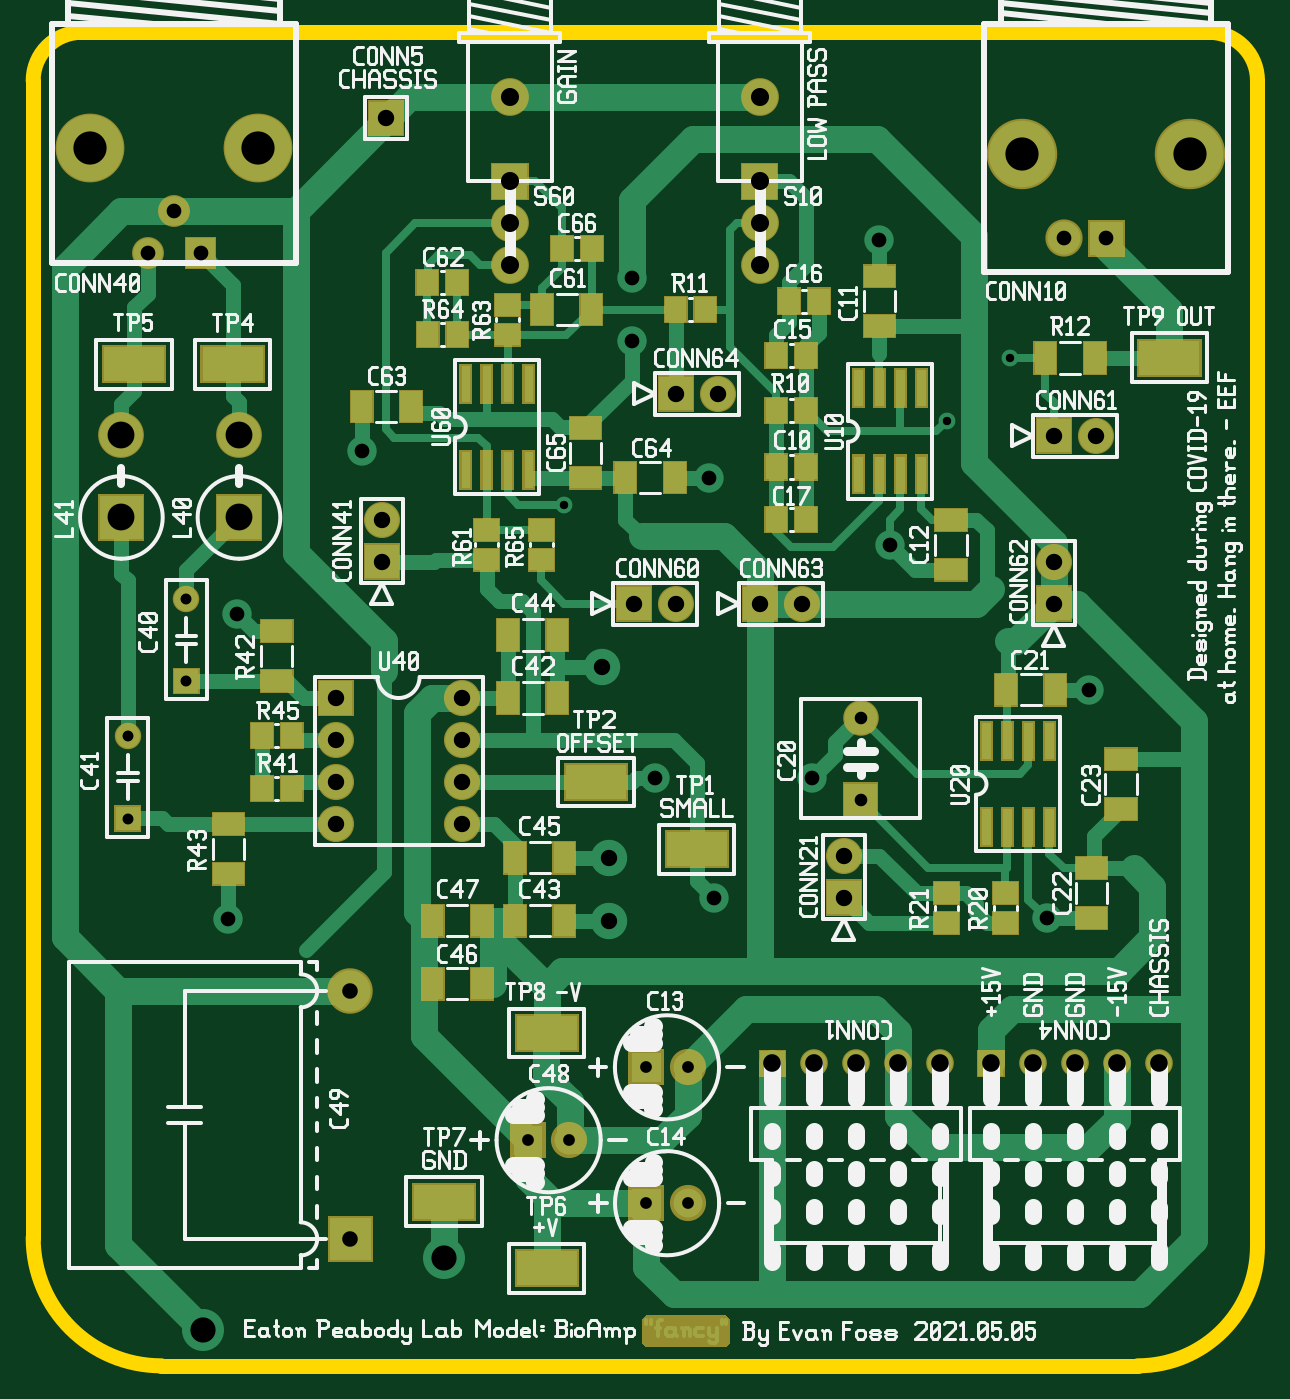
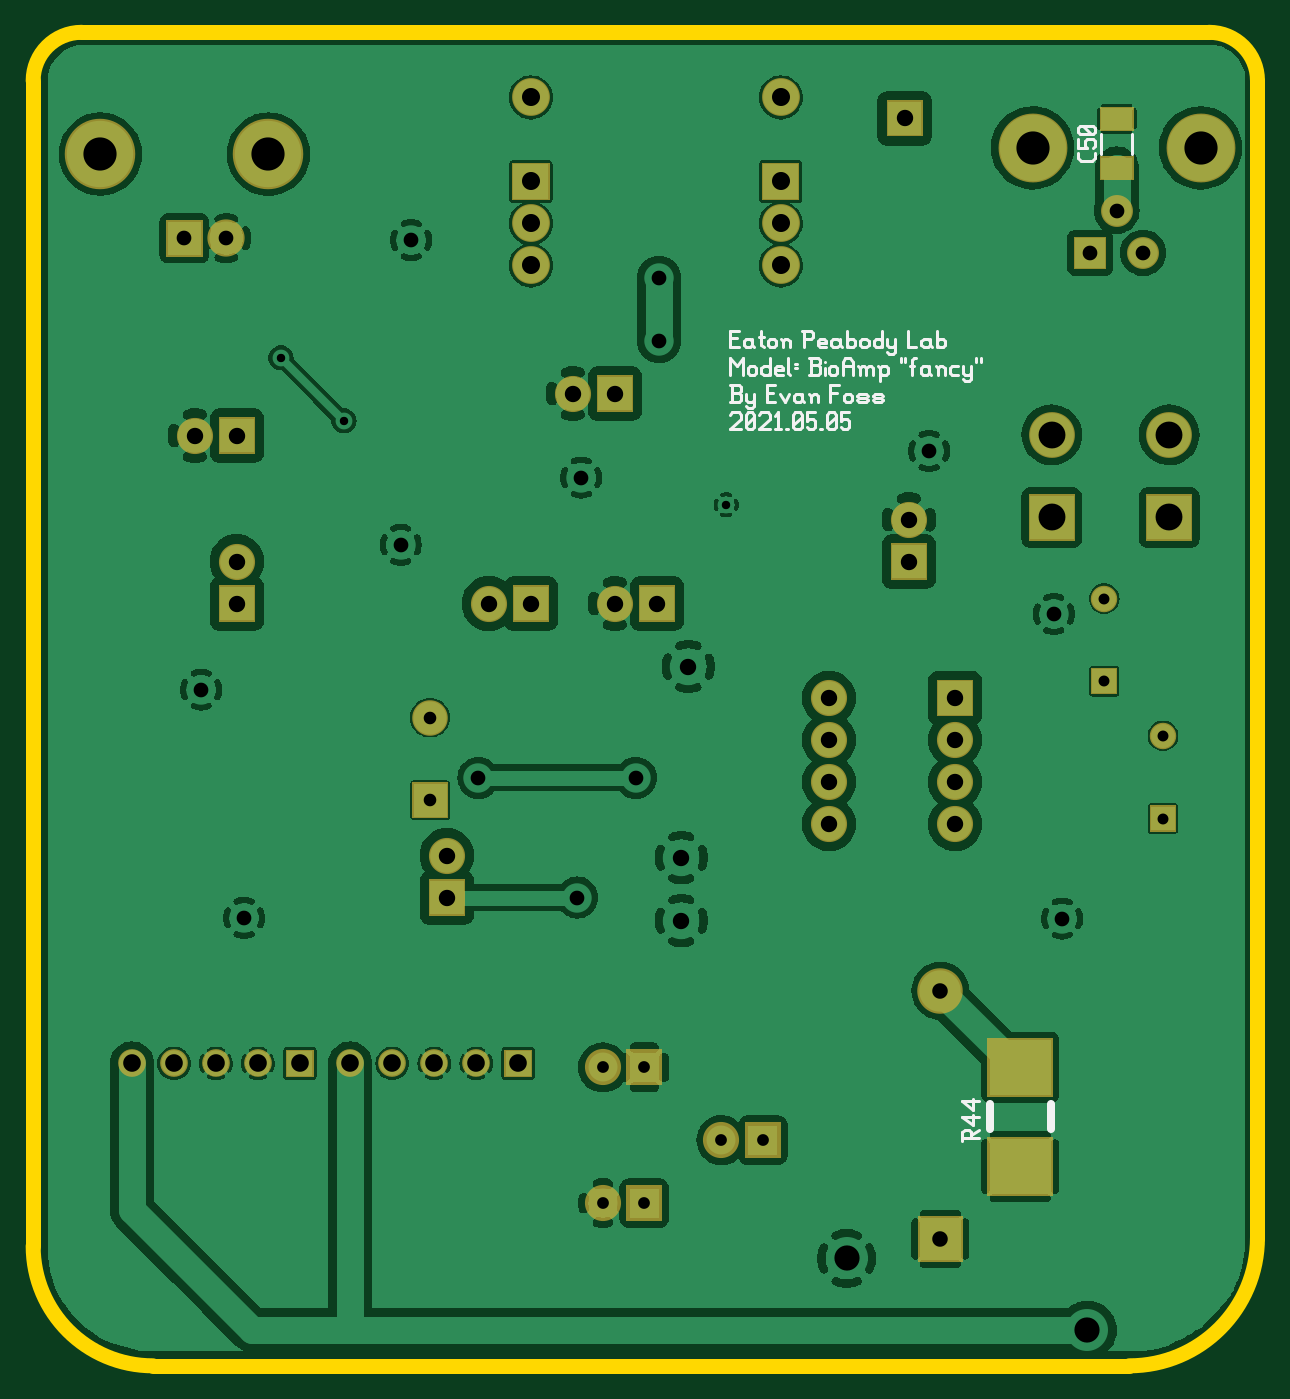
Circuit board: 10 layer files. Board 74.0 x 80.6 mm.
- bottom_copper: bioamp-art.gbl (189901 bytes)
- bottom_silk: bioamp-art.gbo (10977 bytes)
- paste: bioamp-art.gbp (528 bytes)
- bottom_mask: bioamp-art.gbs (3992 bytes)
- outline: bioamp-art.gko (716 bytes)
- top_copper: bioamp-art.gtl (23539 bytes)
- top_silk: bioamp-art.gto (76989 bytes)
- paste: bioamp-art.gtp (8329 bytes)
- top_mask: bioamp-art.gts (11921 bytes)
- drill: bioamp-art.xln (1640 bytes)

=== bottom_copper: bioamp-art.gbl (189901 bytes, source omitted) ===
=== bottom_silk: bioamp-art.gbo (10977 bytes, source omitted) ===
=== paste: bioamp-art.gbp ===
G04 start of page 2 for group 11 layer_idx 10 *
G04 Title: (unknown), bottom_paste *
G04 Creator: pcb-rnd 3.1.7-dev *
G04 CreationDate: 2025-03-11 14:10:35 UTC *
G04 For:  *
G04 Format: Gerber/RS-274X *
G04 PCB-Dimensions: 500000 500000 *
G04 PCB-Coordinate-Origin: lower left *
%MOIN*%
%FSLAX25Y25*%
%LNBOTTOM_PASTE_NONE_11*%
%ADD101C,0.0001*%
G54D101*G36*
X109760Y370654D02*Y365536D01*
X117240D01*
Y370654D01*
X109760D01*
G37*
G36*
Y382464D02*Y377346D01*
X117240D01*
Y382464D01*
X109760D01*
G37*
M02*

=== bottom_mask: bioamp-art.gbs ===
G04 start of page 2 for group 9 layer_idx 9 *
G04 Title: (unknown), bottom_mask *
G04 Creator: pcb-rnd 3.1.7-dev *
G04 CreationDate: 2025-03-11 14:10:35 UTC *
G04 For:  *
G04 Format: Gerber/RS-274X *
G04 PCB-Dimensions: 500000 500000 *
G04 PCB-Coordinate-Origin: lower left *
%MOIN*%
%FSLAX25Y25*%
%LNBOTTOM_MASK_NONE_9*%
%ADD99C,0.1090*%
%ADD98C,0.0759*%
%ADD97C,0.1639*%
%ADD96C,0.0660*%
%ADD95C,0.0846*%
%ADD94C,0.1083*%
%ADD93C,0.0630*%
%ADD92C,0.0886*%
%ADD91C,0.1678*%
%ADD90C,0.0860*%
%ADD89C,0.0001*%
%ADD88C,0.0900*%
G54D88*X253000Y345000D03*
Y355000D03*
G54D89*G36*
X257450Y360550D02*Y369450D01*
X248550D01*
Y360550D01*
X257450D01*
G37*
G54D90*X243000Y314500D03*
G54D88*X253000Y385000D03*
G54D91*X315500Y371500D03*
X355500D03*
G54D89*G36*
X331071Y355929D02*Y347071D01*
X339929D01*
Y355929D01*
X331071D01*
G37*
G54D92*X325500Y351500D03*
G54D89*G36*
X318700Y308800D02*X327300D01*
Y300200D01*
X318700D01*
Y308800D01*
G37*
G54D90*X333000Y304500D03*
G54D89*G36*
X147700Y246300D02*X156300D01*
Y237700D01*
X147700D01*
Y246300D01*
G37*
G54D90*X152000Y232000D03*
Y222000D03*
Y212000D03*
G54D89*G36*
X113346Y242846D02*X119654D01*
Y249154D01*
X113346D01*
Y242846D01*
G37*
G36*
X99346Y210161D02*X105654D01*
Y216469D01*
X99346D01*
Y210161D01*
G37*
G54D93*X102500Y233000D03*
G54D90*X182000Y242000D03*
Y232000D03*
Y222000D03*
Y212000D03*
G54D89*G36*
X128731Y123476D02*Y137453D01*
X144282D01*
Y123476D01*
X128731D01*
G37*
G36*
X150093Y107807D02*X160920D01*
Y118634D01*
X150093D01*
Y107807D01*
G37*
G36*
X193506Y141020D02*X202106D01*
Y132420D01*
X193506D01*
Y141020D01*
G37*
G54D90*X207649Y136720D03*
G54D89*G36*
X128731Y147098D02*Y161075D01*
X144282D01*
Y147098D01*
X128731D01*
G37*
G54D94*X155506Y172276D03*
G54D95*X277000Y237343D03*
G54D89*G36*
X272763Y213420D02*X281237D01*
Y221894D01*
X272763D01*
Y213420D01*
G37*
G36*
X318700Y260200D02*Y268800D01*
X327300D01*
Y260200D01*
X318700D01*
G37*
G54D90*X323000Y274500D03*
G54D96*X318000Y155000D03*
G54D89*G36*
X311300Y151700D02*X304700D01*
Y158300D01*
X311300D01*
Y151700D01*
G37*
G54D96*X296000Y155000D03*
X286000D03*
X276000D03*
G54D89*G36*
X248700Y268800D02*X257300D01*
Y260200D01*
X248700D01*
Y268800D01*
G37*
G54D90*X263000Y264500D03*
G54D89*G36*
X218700Y268800D02*X227300D01*
Y260200D01*
X218700D01*
Y268800D01*
G37*
G54D90*X233000Y264500D03*
G54D89*G36*
X158700Y270200D02*Y278800D01*
X167300D01*
Y270200D01*
X158700D01*
G37*
G54D93*X116500Y265685D03*
G54D89*G36*
X268700Y190200D02*Y198800D01*
X277300D01*
Y190200D01*
X268700D01*
G37*
G54D90*X273000Y204500D03*
G54D89*G36*
X221684Y158370D02*X230284D01*
Y149770D01*
X221684D01*
Y158370D01*
G37*
G54D90*X235826Y154070D03*
G54D89*G36*
X221706Y126020D02*X230306D01*
Y117420D01*
X221706D01*
Y126020D01*
G37*
G54D90*X235849Y121720D03*
G54D96*X266000Y155000D03*
G54D89*G36*
X259300Y151700D02*X252700D01*
Y158300D01*
X259300D01*
Y151700D01*
G37*
G54D90*X163000Y284500D03*
G54D89*G36*
X228700Y318800D02*X237300D01*
Y310200D01*
X228700D01*
Y318800D01*
G37*
G36*
X109460Y370954D02*Y365236D01*
X117540D01*
Y370954D01*
X109460D01*
G37*
G36*
Y382764D02*Y377046D01*
X117540D01*
Y382764D01*
X109460D01*
G37*
G54D97*X93540Y373000D03*
X133540D03*
G54D98*X107240Y348000D03*
G54D89*G36*
X116045Y351795D02*Y344205D01*
X123635D01*
Y351795D01*
X116045D01*
G37*
G54D98*X113540Y358000D03*
G54D89*G36*
X159700Y384300D02*X168300D01*
Y375700D01*
X159700D01*
Y384300D01*
G37*
G36*
X95500Y279500D02*X106500D01*
Y290500D01*
X95500D01*
Y279500D01*
G37*
G54D99*X101000Y304685D03*
G54D89*G36*
X123500Y279500D02*X134500D01*
Y290500D01*
X123500D01*
Y279500D01*
G37*
G54D99*X129000Y304685D03*
G54D96*X348000Y155000D03*
X338000D03*
X328000D03*
G54D88*X193500Y345000D03*
Y355000D03*
G54D89*G36*
X197950Y360550D02*Y369450D01*
X189050D01*
Y360550D01*
X197950D01*
G37*
G54D88*X193500Y385000D03*
M02*

=== outline: bioamp-art.gko ===
G04 start of page 2 for group 7 layer_idx 4 *
G04 Title: (unknown), global_outline *
G04 Creator: pcb-rnd 3.1.7-dev *
G04 CreationDate: 2025-03-11 14:10:35 UTC *
G04 For:  *
G04 Format: Gerber/RS-274X *
G04 PCB-Dimensions: 500000 500000 *
G04 PCB-Coordinate-Origin: lower left *
%MOIN*%
%FSLAX25Y25*%
%LNGLOBAL_BOUNDARY_UROUTE_7*%
%ADD102C,0.0350*%
G54D102*X91500Y400500D02*X360000D01*
X371500Y389000D02*Y111500D01*
X80000Y113500D02*Y389000D01*
X343000Y83000D02*X110500D01*
X91500Y400500D02*G75*G03X80000Y389000I0J-11500D01*G01*
Y113500D02*G75*G03X110500Y83000I30500J0D01*G01*
X371500Y111500D02*G75*G02X343000Y83000I-28500J0D01*G01*
X371500Y389000D02*G75*G03X360000Y400500I-11500J0D01*G01*
M02*

=== top_copper: bioamp-art.gtl (23539 bytes, source omitted) ===
=== top_silk: bioamp-art.gto (76989 bytes, source omitted) ===
=== paste: bioamp-art.gtp (8329 bytes, source omitted) ===
=== top_mask: bioamp-art.gts (11921 bytes, source omitted) ===
=== drill: bioamp-art.xln ===
M48
INCH
T22C0.064
T21C0.042
T20C0.030
T19C0.028
T18C0.037
T17C0.060
T16C0.026
T15C0.079
T14C0.020
T13C0.039
T12C0.043
T11C0.035
%
T14
G05
X031250Y032300
X029750Y030800
X020650Y028800
T16
X011650Y024600
X010250Y021331
X010250Y023300
X011650Y026569
T19
X019781Y013672
X020765Y013672
X022598Y015407
X023583Y015407
X022601Y012172
X023585Y012172
T20
X027700Y023734
X027700Y021766
T11
X028150Y035100
X024100Y029450
X033550Y035150
X032550Y035150
X012650Y018950
X028400Y027850
X032129Y018967
X012850Y026200
X024200Y019450
X022800Y022300
X026550Y022300
X010724Y034800
X011984Y034800
X011354Y035800
X015819Y030081
X033150Y024400
X022250Y032700
X022250Y034200
T18
X015551Y011322
X015551Y017228
T13
X024300Y031450
X032300Y030450
X033300Y030450
X015200Y024200
X015200Y023200
X015200Y022200
X015200Y021200
X018200Y024200
X018200Y023200
X018200Y022200
X018200Y021200
X021550Y024950
X021719Y018900
X021719Y020400
X032300Y026450
X032300Y027450
X025300Y026450
X026300Y026450
X022300Y026450
X023300Y026450
X016300Y027450
X027300Y019450
X027300Y020450
X016300Y028450
X023300Y031450
X016400Y038000
T21
X031800Y015500
X030800Y015500
X029600Y015500
X028600Y015500
X027600Y015500
X026600Y015500
X025600Y015500
X034800Y015500
X033800Y015500
X032800Y015500
T12
X025300Y034500
X025300Y035500
X025300Y036500
X025300Y038500
X019350Y034500
X019350Y035500
X019350Y036500
X019350Y038500
T17
X012050Y009150
X017783Y010857
T22
X010100Y028500
X010100Y030469
X012900Y028500
X012900Y030469
T15
X031550Y037150
X035550Y037150
X009354Y037300
X013354Y037300
M30
